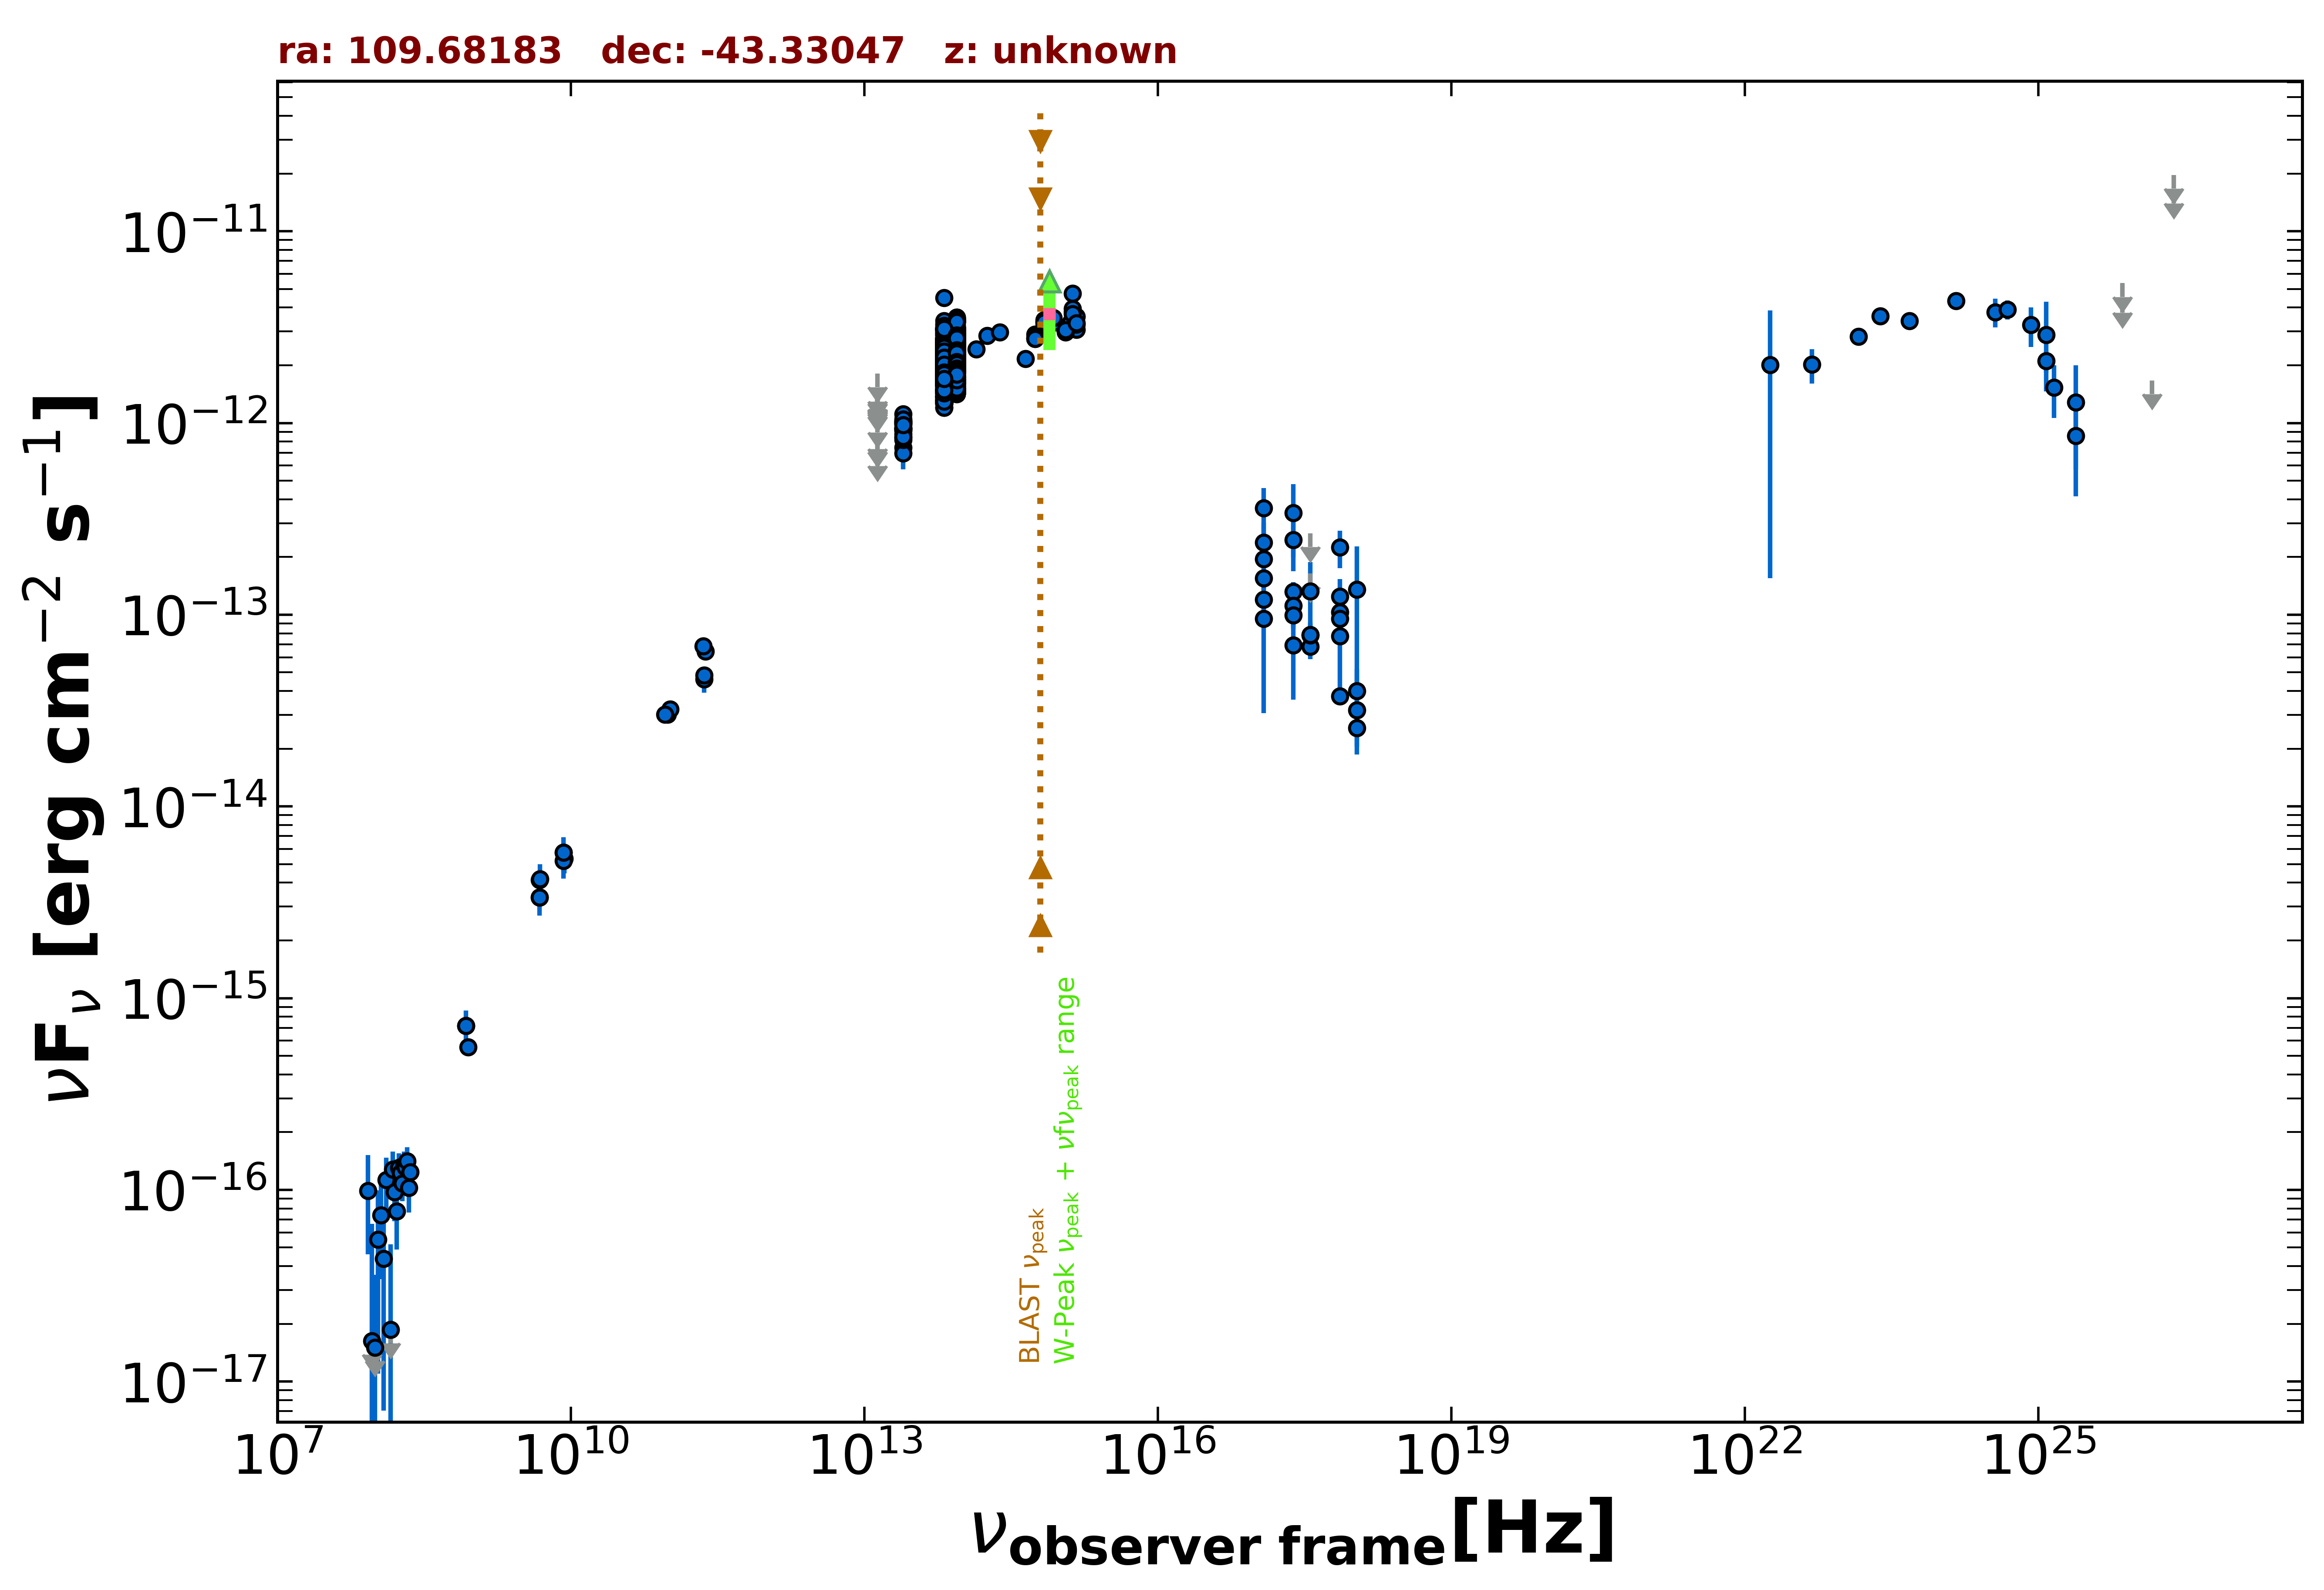

Values plotted in this chart, from the file beside it:
freq., flux, err_flux, MJD_start, MJD_end, flag, catalog, reference
8.870e+08, 5.561e-16, 4.345e-17, 55000, 55000, , RACS, Hale et al. 2021  PASA  38  e058
8.430e+08, 7.166e-16, 2.275e-17, 55000, 55000, , SUMSS, Manch et al. 2003  MNRAS  342  1117
2.418e+17, 3.397e-13, 1.401e-13, 55000, 55000, , RASS, Boller et al. 2016  A&A  103  1
2.418e+17, 1.318e-13, 1.610e-14, 54812, 58186, , 1OUSX, Giommi et al. in preparation
1.209e+17, 1.952e-13, 2.240e-14, 54812, 58186, , 1OUSX, Giommi et al. in preparation
3.627e+17, 6.831e-14, 9.770e-15, 54812, 58186, , 1OUSX, Giommi et al. in preparation
7.253e+17, 3.754e-14, 3.200e-15, 54812, 58186, , 1OUSX, Giommi et al. in preparation
1.088e+18, 2.571e-14, 7.050e-15, 54812, 58186, , 1OUSX, Giommi et al. in preparation
7.253e+17, 1.029e-13, 8.965e-15, 55000, 55000, , 2SXPS, Evans et al. 2020  ApJS  247  54
1.209e+17, 1.551e-13, 1.800e-14, 55000, 55000, , 2SXPS, Evans et al. 2020  ApJS  247  54
3.627e+17, 7.836e-14, 1.160e-14, 55000, 55000, , 2SXPS, Evans et al. 2020  ApJS  247  54
1.088e+18, 3.997e-14, 1.209e-14, 55000, 55000, , 2SXPS, Evans et al. 2020  ApJS  247  54
4.800e+09, 3.360e-15, 3.360e-16, 55000, 55000, , ATPMN, McConnell et al. 2012  MNRAS  422  1527
8.600e+09, 5.332e-15, 8.600e-16, 55000, 55000, , ATPMN, McConnell et al. 2012  MNRAS  422  1527
8.400e+09, 5.746e-15, 0.000e+00, 55000, 55000, , CRATES, Healey et al. 2007  ApJS  171  61
4.800e+09, 4.128e-15, 4.800e-16, 55000, 55000, , PMN, Griffith et al. 1993-1996  VizieR  VIII/…
9.746e+10, 3.021e-14, 2.925e-15, 57307, 57307, , ALMA, Bonato et al. 2019  MNRAS  485  1188
1.035e+11, 3.208e-14, 2.070e-15, 57859, 57859, , ALMA, Bonato et al. 2019  MNRAS  485  1188
9.150e+10, 3.020e-14, 1.835e-15, 57859, 57859, , ALMA, Bonato et al. 2019  MNRAS  485  1188
2.380e+11, 6.426e-14, 2.380e-15, 57922, 57922, , ALMA, Bonato et al. 2019  MNRAS  485  1188
2.305e+11, 4.610e-14, 6.915e-15, 57964, 57964, , ALMA, Bonato et al. 2019  MNRAS  485  1188
2.305e+11, 4.840e-14, 4.610e-15, 57964, 57964, , ALMA, Bonato et al. 2019  MNRAS  485  1188
2.255e+11, 6.855e-14, 3.380e-15, 57967, 57967, , ALMA, Bonato et al. 2019  MNRAS  485  1188
1.389e+14, 2.421e-12, 1.380e-13, 55000, 55000, , 2MASS, Skrutskie et al. 2006  AJ  131  1163
1.804e+14, 2.859e-12, 2.055e-13, 55000, 55000, , 2MASS, Skrutskie et al. 2006  AJ  131  1163
2.427e+14, 2.978e-12, 1.925e-13, 55000, 55000, , 2MASS, Skrutskie et al. 2006  AJ  131  1163
8.817e+13, 2.074e-12, 4.000e-15, 55000, 55000, , UNWISE, Schlafly et al. 2019  ApJS  240  30
6.517e+13, 1.771e-12, 5.000e-15, 55000, 55000, , UNWISE, Schlafly et al. 2019  ApJS  240  30
8.817e+13, 1.845e-12, 4.050e-14, 55000, 55000, , WISE, Wright et al. 2010  AJ  140  1868
6.517e+13, 1.671e-12, 3.350e-14, 55000, 55000, , WISE, Wright et al. 2010  AJ  140  1868
2.498e+13, 9.366e-13, 3.190e-14, 55000, 55000, , WISE, Wright et al. 2010  AJ  140  1868
1.363e+13, 6.064e-13, 1.169e-13, 55000, 55000, , WISE, Wright et al. 2010  AJ  140  1868
8.817e+13, 1.550e-12, 5.000e-14, 56961, 56961, , NEOWISE, Mainzer et al. 2014  ApJ  792  30
6.517e+13, 1.268e-12, 5.000e-14, 56961, 56961, , NEOWISE, Mainzer et al. 2014  ApJ  792  30
8.817e+13, 1.498e-12, 4.400e-14, 56960, 56960, , NEOWISE, Mainzer et al. 2014  ApJ  792  30
6.517e+13, 1.282e-12, 5.400e-14, 56960, 56960, , NEOWISE, Mainzer et al. 2014  ApJ  792  30
8.817e+13, 1.474e-12, 4.750e-14, 56961, 56961, , NEOWISE, Mainzer et al. 2014  ApJ  792  30
6.517e+13, 1.255e-12, 4.900e-14, 56961, 56961, , NEOWISE, Mainzer et al. 2014  ApJ  792  30
8.817e+13, 1.431e-12, 4.600e-14, 56961, 56961, , NEOWISE, Mainzer et al. 2014  ApJ  792  30
6.517e+13, 1.352e-12, 6.350e-14, 56961, 56961, , NEOWISE, Mainzer et al. 2014  ApJ  792  30
8.817e+13, 1.444e-12, 4.250e-14, 56961, 56961, , NEOWISE, Mainzer et al. 2014  ApJ  792  30
6.517e+13, 1.268e-12, 4.800e-14, 56961, 56961, , NEOWISE, Mainzer et al. 2014  ApJ  792  30
8.817e+13, 1.478e-12, 4.050e-14, 56961, 56961, , NEOWISE, Mainzer et al. 2014  ApJ  792  30
6.517e+13, 1.268e-12, 5.600e-14, 56961, 56961, , NEOWISE, Mainzer et al. 2014  ApJ  792  30
8.817e+13, 1.454e-12, 5.250e-14, 56962, 56962, , NEOWISE, Mainzer et al. 2014  ApJ  792  30
6.517e+13, 1.445e-12, 5.500e-14, 56962, 56962, , NEOWISE, Mainzer et al. 2014  ApJ  792  30
8.817e+13, 1.498e-12, 4.550e-14, 56961, 56961, , NEOWISE, Mainzer et al. 2014  ApJ  792  30
6.517e+13, 1.323e-12, 5.000e-14, 56961, 56961, , NEOWISE, Mainzer et al. 2014  ApJ  792  30
8.817e+13, 1.496e-12, 7.150e-14, 56961, 56961, , NEOWISE, Mainzer et al. 2014  ApJ  792  30
6.517e+13, 1.370e-12, 5.400e-14, 56961, 56961, , NEOWISE, Mainzer et al. 2014  ApJ  792  30
8.817e+13, 1.510e-12, 4.450e-14, 56961, 56961, , NEOWISE, Mainzer et al. 2014  ApJ  792  30
6.517e+13, 1.440e-12, 4.950e-14, 56961, 56961, , NEOWISE, Mainzer et al. 2014  ApJ  792  30
8.817e+13, 1.452e-12, 4.500e-14, 56961, 56961, , NEOWISE, Mainzer et al. 2014  ApJ  792  30
6.517e+13, 1.371e-12, 6.450e-14, 56961, 56961, , NEOWISE, Mainzer et al. 2014  ApJ  792  30
8.817e+13, 1.427e-12, 4.200e-14, 56960, 56960, , NEOWISE, Mainzer et al. 2014  ApJ  792  30
6.517e+13, 1.204e-12, 5.200e-14, 56960, 56960, , NEOWISE, Mainzer et al. 2014  ApJ  792  30
8.817e+13, 1.519e-12, 4.200e-14, 56960, 56960, , NEOWISE, Mainzer et al. 2014  ApJ  792  30
6.517e+13, 1.375e-12, 4.950e-14, 56960, 56960, , NEOWISE, Mainzer et al. 2014  ApJ  792  30
8.817e+13, 1.462e-12, 4.750e-14, 56960, 56960, , NEOWISE, Mainzer et al. 2014  ApJ  792  30
6.517e+13, 1.314e-12, 5.450e-14, 56960, 56960, , NEOWISE, Mainzer et al. 2014  ApJ  792  30
... 1,160 more rows
